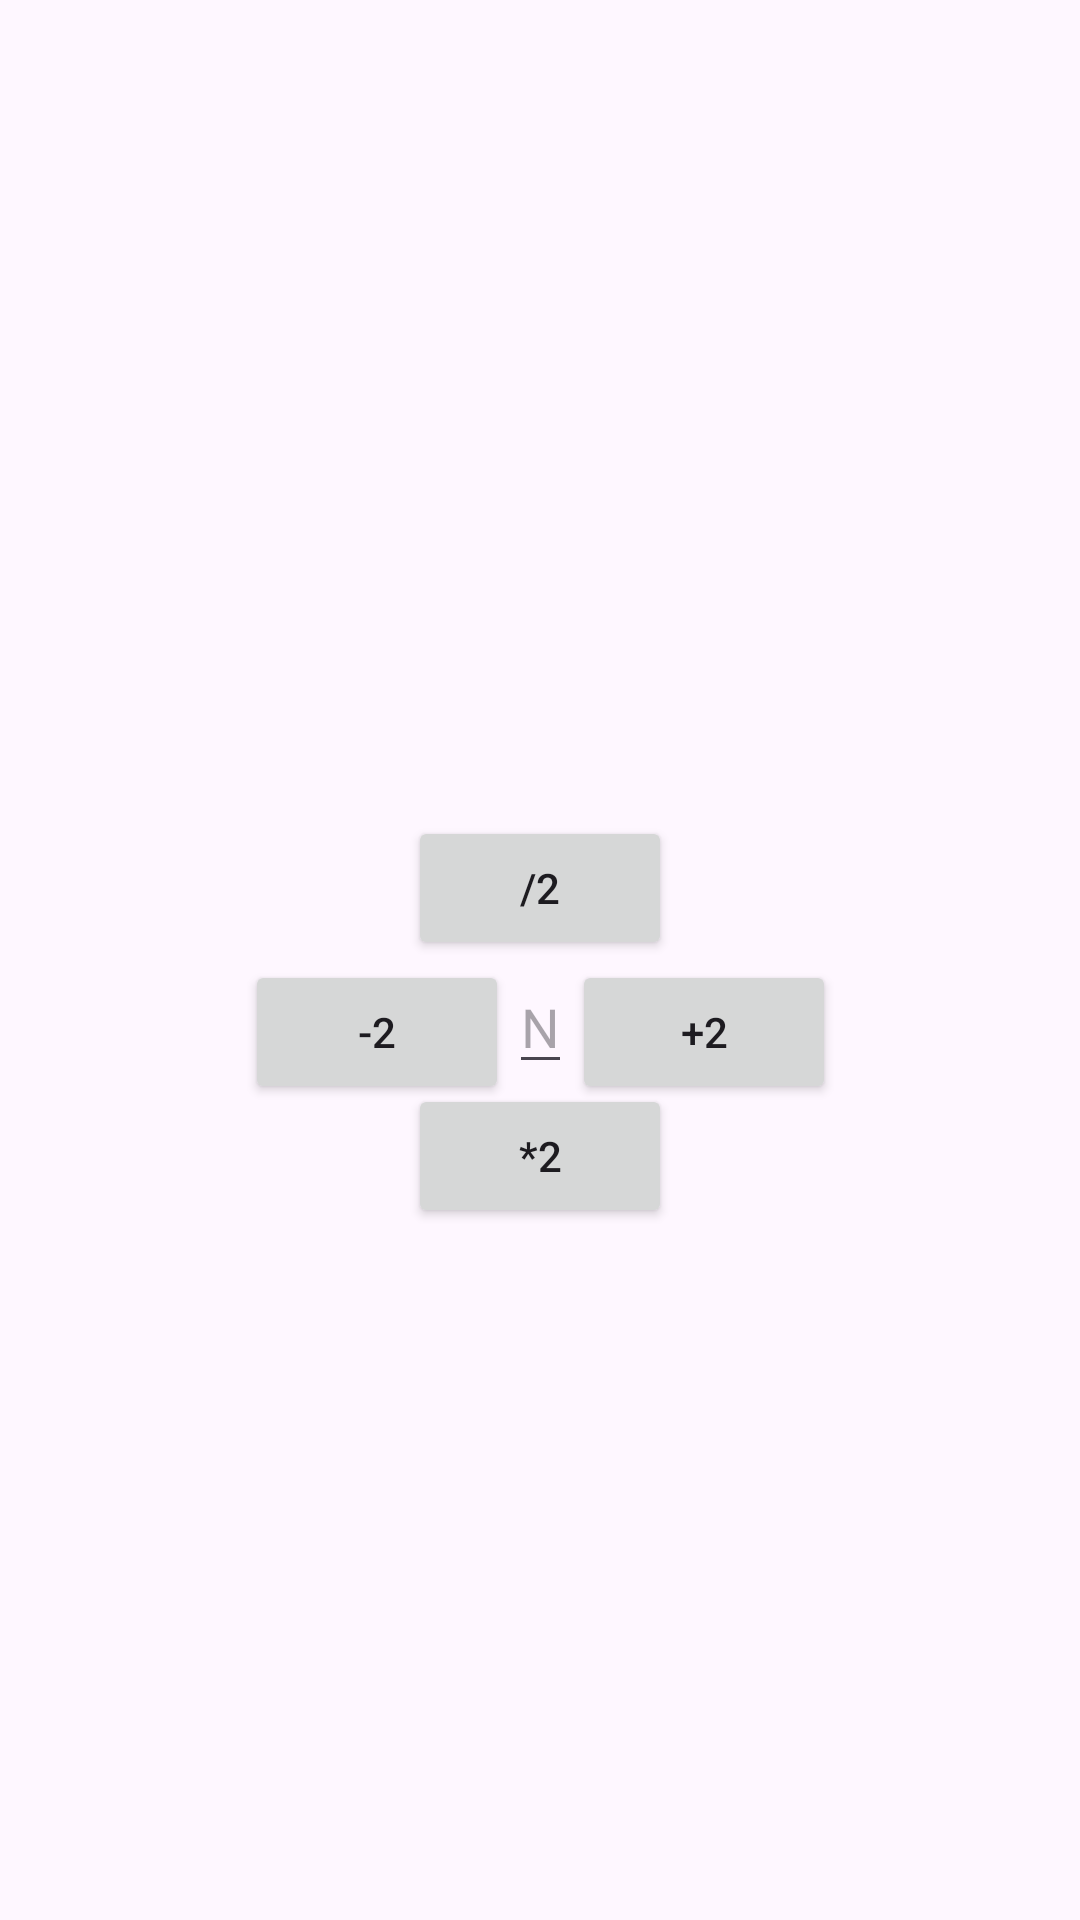

Here is an Android app screen rendered from its layout file. Give the layout XML and the strings, colors and styles it references.
<!-- AndroidManifest.xml: application theme Theme.Alertdialogprac -->
<!-- res/layout/activity_add_sub2.xml -->
<?xml version="1.0" encoding="utf-8"?>
<androidx.constraintlayout.widget.ConstraintLayout xmlns:android="http://schemas.android.com/apk/res/android"
    xmlns:app="http://schemas.android.com/apk/res-auto"
    xmlns:tools="http://schemas.android.com/tools"
    android:id="@+id/main"

    android:layout_width="match_parent"
    android:layout_height="match_parent"
    tools:context=".AddSub2">
    <androidx.constraintlayout.widget.Guideline
        android:id="@+id/guide31"
        android:orientation="horizontal"
        android:layout_width="match_parent"
        android:layout_height="wrap_content"
        app:layout_constraintGuide_percent="0.5"/>
    <EditText
        android:id="@+id/n"
        android:layout_width="wrap_content"
        android:layout_height="0dp"
        android:hint="N"
        app:layout_constraintTop_toBottomOf="@+id/guide31"
        app:layout_constraintEnd_toEndOf="parent"
        app:layout_constraintStart_toStartOf="parent"/>
    <Button
        android:layout_width="wrap_content"
        android:layout_height="wrap_content"
        app:layout_constraintStart_toEndOf="@+id/n"
        android:text="+2"
        app:layout_constraintTop_toBottomOf="@+id/guide31"
        android:id="@+id/addcalc"/>
    <Button
        android:layout_width="wrap_content"
        android:layout_height="wrap_content"
        app:layout_constraintEnd_toStartOf="@+id/n"
        android:text="-2"
        app:layout_constraintTop_toBottomOf="@+id/guide31"
        android:id="@+id/subcalc"/>
    <Button
        android:layout_width="wrap_content"
        android:layout_height="wrap_content"
        android:text="/2"
        app:layout_constraintBottom_toTopOf="@id/guide31"
        app:layout_constraintEnd_toEndOf="parent"
        app:layout_constraintStart_toStartOf="parent"
        android:id="@+id/divcalc"/>
    <Button
        android:layout_width="wrap_content"
        android:layout_height="wrap_content"
        android:text="*2"
        app:layout_constraintTop_toBottomOf="@+id/n"
        app:layout_constraintStart_toStartOf="parent"
        app:layout_constraintEnd_toEndOf="parent"
        android:id="@+id/multcalc"/>


</androidx.constraintlayout.widget.ConstraintLayout>
<!-- resources referenced by this layout -->
<resources>
  <style name="Theme.Alertdialogprac" parent="Base.Theme.Alertdialogprac" />
  <style name="Base.Theme.Alertdialogprac" parent="Theme.Material3.DayNight.NoActionBar">
          
          
      </style>
</resources>
